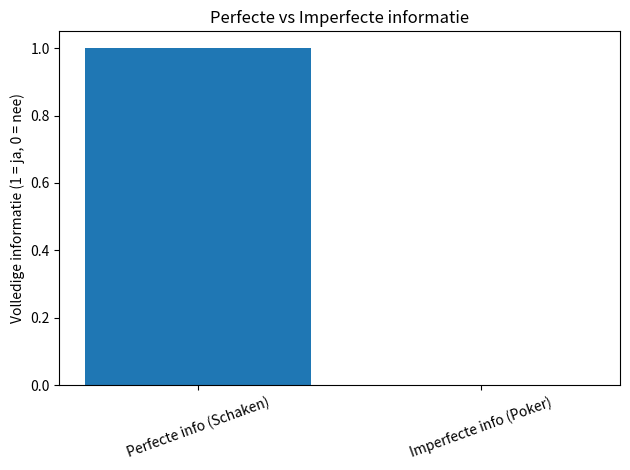
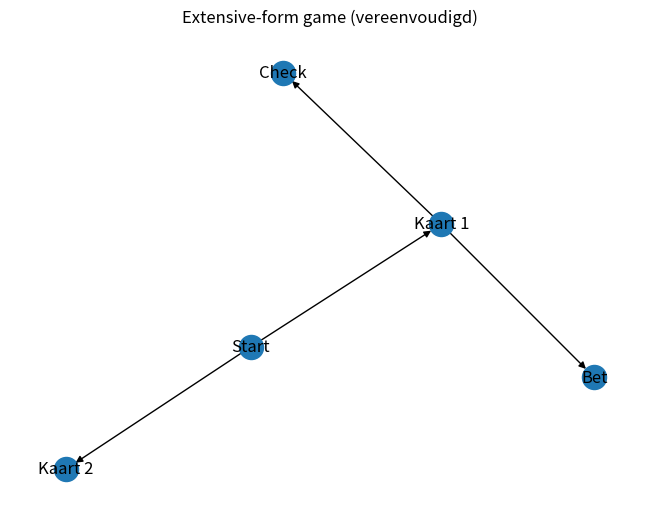
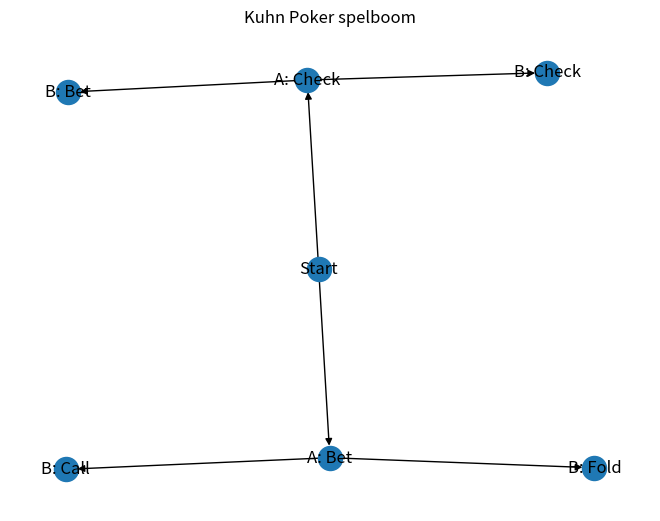
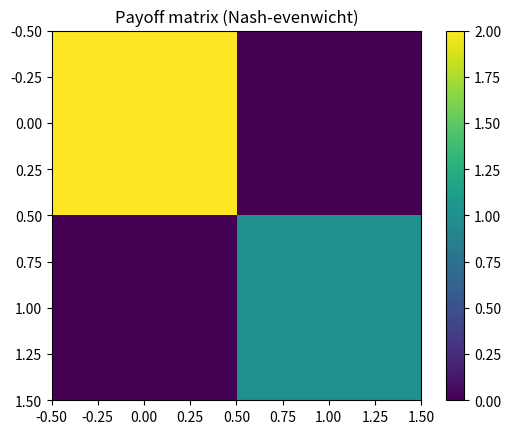
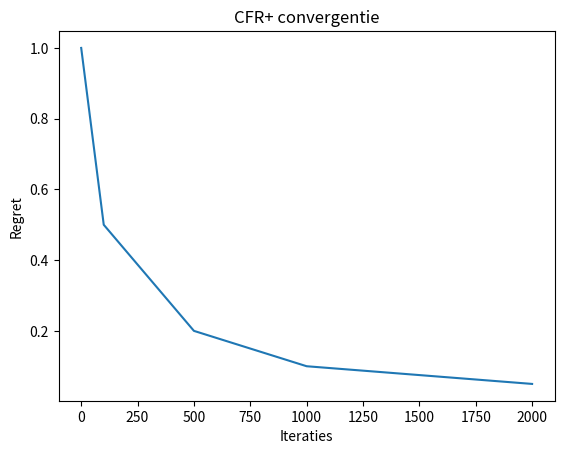
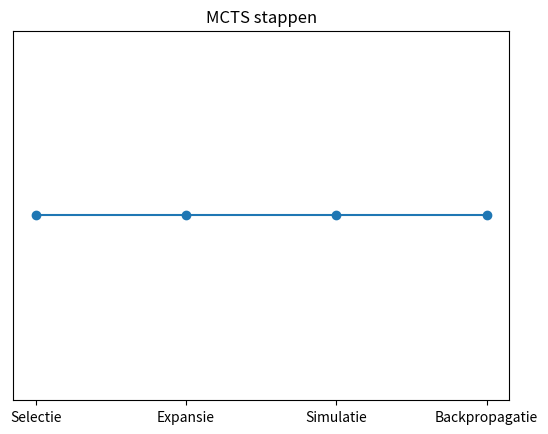
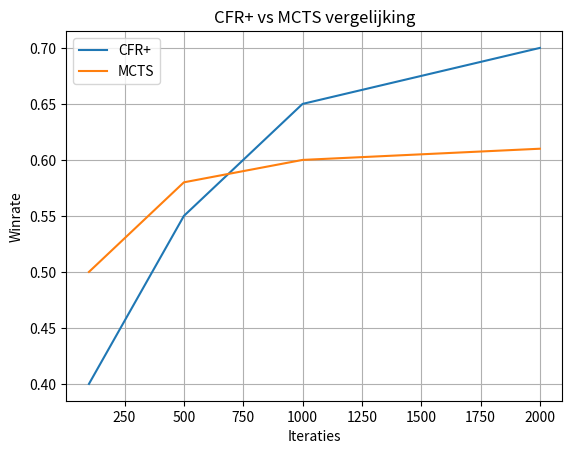

The matplotlib source for these figures, in order:
import matplotlib.pyplot as plt
import numpy as np
import networkx as nx

# ─────────────────────────────────────────────
# 1. PERFECT VS IMPERFECTE INFO
# ─────────────────────────────────────────────
def plot_information_types():
    labels = ["Perfecte info (Schaken)", "Imperfecte info (Poker)"]
    values = [1, 0]

    plt.figure()
    plt.bar(labels, values)
    plt.title("Perfecte vs Imperfecte informatie")
    plt.ylabel("Volledige informatie (1 = ja, 0 = nee)")
    plt.xticks(rotation=20)
    plt.tight_layout()
    plt.savefig("info_types.png")
    plt.close()


# ─────────────────────────────────────────────
# 2. GAME TREE (ALGEMEEN)
# ─────────────────────────────────────────────
def plot_game_tree():
    G = nx.DiGraph()

    G.add_edges_from([
        ("Start", "Kaart 1"),
        ("Start", "Kaart 2"),
        ("Kaart 1", "Bet"),
        ("Kaart 1", "Check"),
    ])

    plt.figure()
    nx.draw(G, with_labels=True)
    plt.title("Extensive-form game (vereenvoudigd)")
    plt.savefig("game_tree.png")
    plt.close()


# ─────────────────────────────────────────────
# 3. KUHN POKER BOOM
# ─────────────────────────────────────────────
def plot_kuhn_tree():
    G = nx.DiGraph()

    edges = [
        ("Start", "A: Bet"),
        ("Start", "A: Check"),
        ("A: Bet", "B: Call"),
        ("A: Bet", "B: Fold"),
        ("A: Check", "B: Bet"),
        ("A: Check", "B: Check"),
    ]

    G.add_edges_from(edges)

    plt.figure()
    nx.draw(G, with_labels=True)
    plt.title("Kuhn Poker spelboom")
    plt.savefig("kuhn_tree.png")
    plt.close()


# ─────────────────────────────────────────────
# 4. NASH EVENWICHT MATRIX
# ─────────────────────────────────────────────
def plot_nash():
    matrix = np.array([[2, 0],
                       [0, 1]])

    plt.figure()
    plt.imshow(matrix)
    plt.colorbar()
    plt.title("Payoff matrix (Nash-evenwicht)")
    plt.savefig("nash.png")
    plt.close()


# ─────────────────────────────────────────────
# 5. CFR+ CONVERGENTIE (voorbeeld)
# ─────────────────────────────────────────────
def plot_cfr_convergence():
    iterations = [0, 100, 500, 1000, 2000]
    regret = [1.0, 0.5, 0.2, 0.1, 0.05]

    plt.figure()
    plt.plot(iterations, regret)
    plt.xlabel("Iteraties")
    plt.ylabel("Regret")
    plt.title("CFR+ convergentie")
    plt.savefig("cfr_convergence.png")
    plt.close()


# ─────────────────────────────────────────────
# 6. MCTS FLOW
# ─────────────────────────────────────────────
def plot_mcts_flow():
    steps = ["Selectie", "Expansie", "Simulatie", "Backpropagatie"]

    plt.figure()
    plt.plot(steps, [1, 1, 1, 1], marker='o')
    plt.yticks([])
    plt.title("MCTS stappen")
    plt.savefig("mcts_flow.png")
    plt.close()


# ─────────────────────────────────────────────
# 7. VERGELIJKING CFR+ vs MCTS
# (gebruik hier echte data indien mogelijk)
# ─────────────────────────────────────────────
def plot_comparison():
    iterations = [100, 500, 1000, 2000]
    cfr = [0.4, 0.55, 0.65, 0.7]
    mcts = [0.5, 0.58, 0.6, 0.61]

    plt.figure()
    plt.plot(iterations, cfr, label="CFR+")
    plt.plot(iterations, mcts, label="MCTS")

    plt.xlabel("Iteraties")
    plt.ylabel("Winrate")
    plt.title("CFR+ vs MCTS vergelijking")
    plt.legend()
    plt.grid()

    plt.savefig("comparison.png")
    plt.close()


# ─────────────────────────────────────────────
# MAIN
# ─────────────────────────────────────────────
def main():
    plot_information_types()
    plot_game_tree()
    plot_kuhn_tree()
    plot_nash()
    plot_cfr_convergence()
    plot_mcts_flow()
    plot_comparison()

    print("Alle afbeeldingen zijn gegenereerd en opgeslagen.")


if __name__ == "__main__":
    main()
